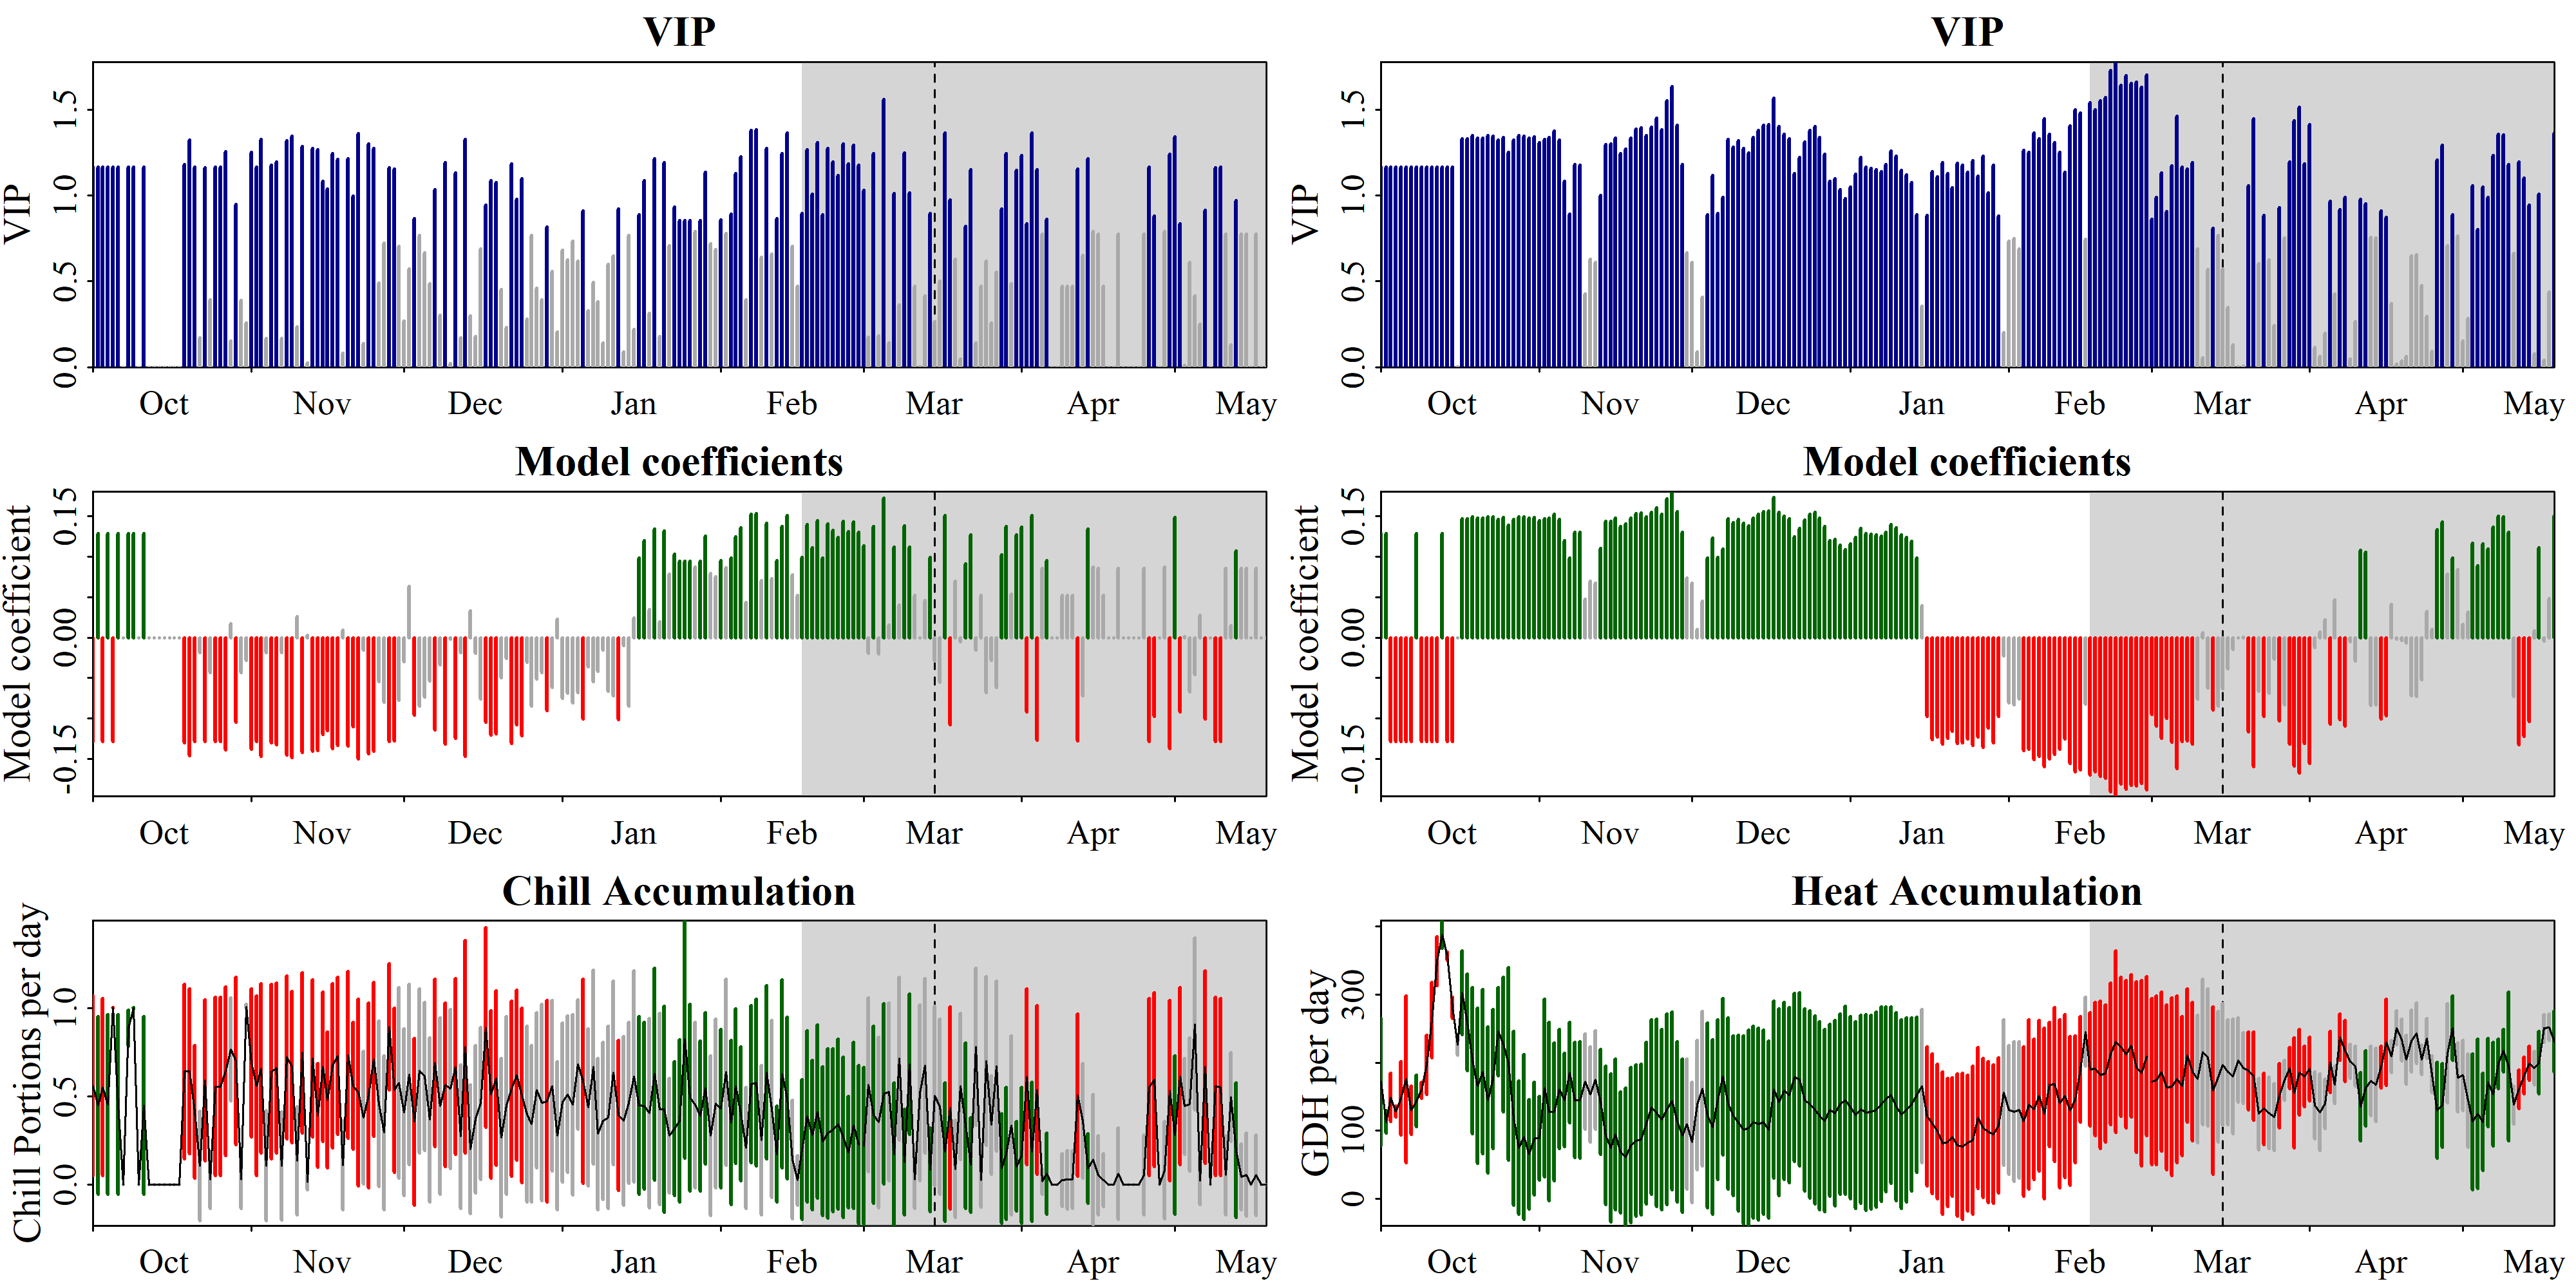

Source data for this figure (header and first rows):
Date, Type, JDay, Coef, VIP, MetricMean, MetricStdev
1001, Chill, -91, -0.1286, 1.164, 0.5603, 0.5109
1002, Chill, -90, 0.1286, 1.164, 0.4486, 0.5053
1003, Chill, -89, -0.1286, 1.164, 0.5526, 0.5039
1004, Chill, -88, 0.1286, 1.164, 0.4538, 0.5112
1005, Chill, -87, -0.1286, 1.164, 1.004, 0.0005295
1006, Chill, -86, 0.1286, 1.164, 0.4535, 0.5108
1007, Chill, -85, 0, 0, 0, 0
1008, Chill, -84, 0.1286, 1.164, 0.8887, 0.1034
1009, Chill, -83, 0.1286, 1.164, 1.002, 0.002916
1010, Chill, -82, 0, 0, 0, 0
1011, Chill, -81, 0.1286, 1.164, 0.4495, 0.5063
1012, Chill, -80, 0, 0, 0, 0
1013, Chill, -79, 0, 0, 0, 0
1014, Chill, -78, 0, 0, 0, 0
1015, Chill, -77, 0, 0, 0, 0
1016, Chill, -76, 0, 0, 0, 0
1017, Chill, -75, 0, 0, 0, 0
1018, Chill, -74, 0, 0, 0, 0
1019, Chill, -73, -0.1303, 1.179, 0.6418, 0.4968
1020, Chill, -72, -0.1462, 1.323, 0.6425, 0.4696
1021, Chill, -71, -0.1286, 1.164, 0.4124, 0.3761
1022, Chill, -70, -0.01868, 0.169, 0.1051, 0.3105
1023, Chill, -69, -0.1283, 1.161, 0.5909, 0.4579
1024, Chill, -68, -0.04315, 0.3904, 0.0265, 0.1634
1025, Chill, -67, -0.1286, 1.164, 0.5567, 0.5076
1026, Chill, -66, -0.1286, 1.164, 0.5562, 0.5072
1027, Chill, -65, -0.1386, 1.254, 0.6424, 0.479
1028, Chill, -64, 0.01688, 0.1527, 0.7664, 0.2927
1029, Chill, -63, -0.1048, 0.9487, 0.7001, 0.4762
1030, Chill, -62, -0.0431, 0.3899, 0.02668, 0.1639
1031, Chill, -61, -0.02829, 0.256, 1.01, 0.0127
1101, Chill, -60, -0.1384, 1.252, 0.6908, 0.4198
1102, Chill, -59, -0.1286, 1.164, 0.5599, 0.5105
1103, Chill, -58, -0.1467, 1.327, 0.6593, 0.4818
1104, Chill, -57, -0.01853, 0.1677, 0.1058, 0.3125
1105, Chill, -56, -0.1299, 1.176, 0.6405, 0.4957
1106, Chill, -55, -0.1321, 1.195, 0.6612, 0.4832
1107, Chill, -54, -0.01838, 0.1663, 0.1041, 0.3076
1108, Chill, -53, -0.1455, 1.317, 0.7227, 0.4636
1109, Chill, -52, -0.1485, 1.344, 0.667, 0.4295
1110, Chill, -51, 0.02583, 0.2337, 0.1339, 0.3089
1111, Chill, -50, -0.1421, 1.286, 0.7472, 0.4572
1112, Chill, -49, 0.002693, 0.02436, 0.01263, 0.04263
1113, Chill, -48, -0.1407, 1.273, 0.7157, 0.4467
1114, Chill, -47, -0.1398, 1.265, 0.391, 0.2946
1115, Chill, -46, -0.1198, 1.084, 0.6693, 0.4242
1116, Chill, -45, -0.1148, 1.039, 0.4794, 0.3868
1117, Chill, -44, -0.1372, 1.242, 0.6744, 0.4675
1118, Chill, -43, -0.1335, 1.208, 0.7321, 0.4461
1119, Chill, -42, 0.009059, 0.08196, 0.1079, 0.2527
1120, Chill, -41, -0.1342, 1.214, 0.7361, 0.4725
1121, Chill, -40, -0.1102, 0.9972, 0.5599, 0.3612
1122, Chill, -39, -0.1501, 1.358, 0.522, 0.532
1123, Chill, -38, -0.01529, 0.1383, 0.3793, 0.3769
1124, Chill, -37, -0.1438, 1.301, 0.5063, 0.5258
1125, Chill, -36, -0.1408, 1.274, 0.7111, 0.4364
1126, Chill, -35, -0.05416, 0.49, 0.4577, 0.4701
1127, Chill, -34, -0.07964, 0.7205, 0.2936, 0.4373
1128, Chill, -33, -0.1283, 1.16, 0.8968, 0.3587
1129, Chill, -32, -0.1277, 1.155, 0.5355, 0.4663
... 404 more rows
